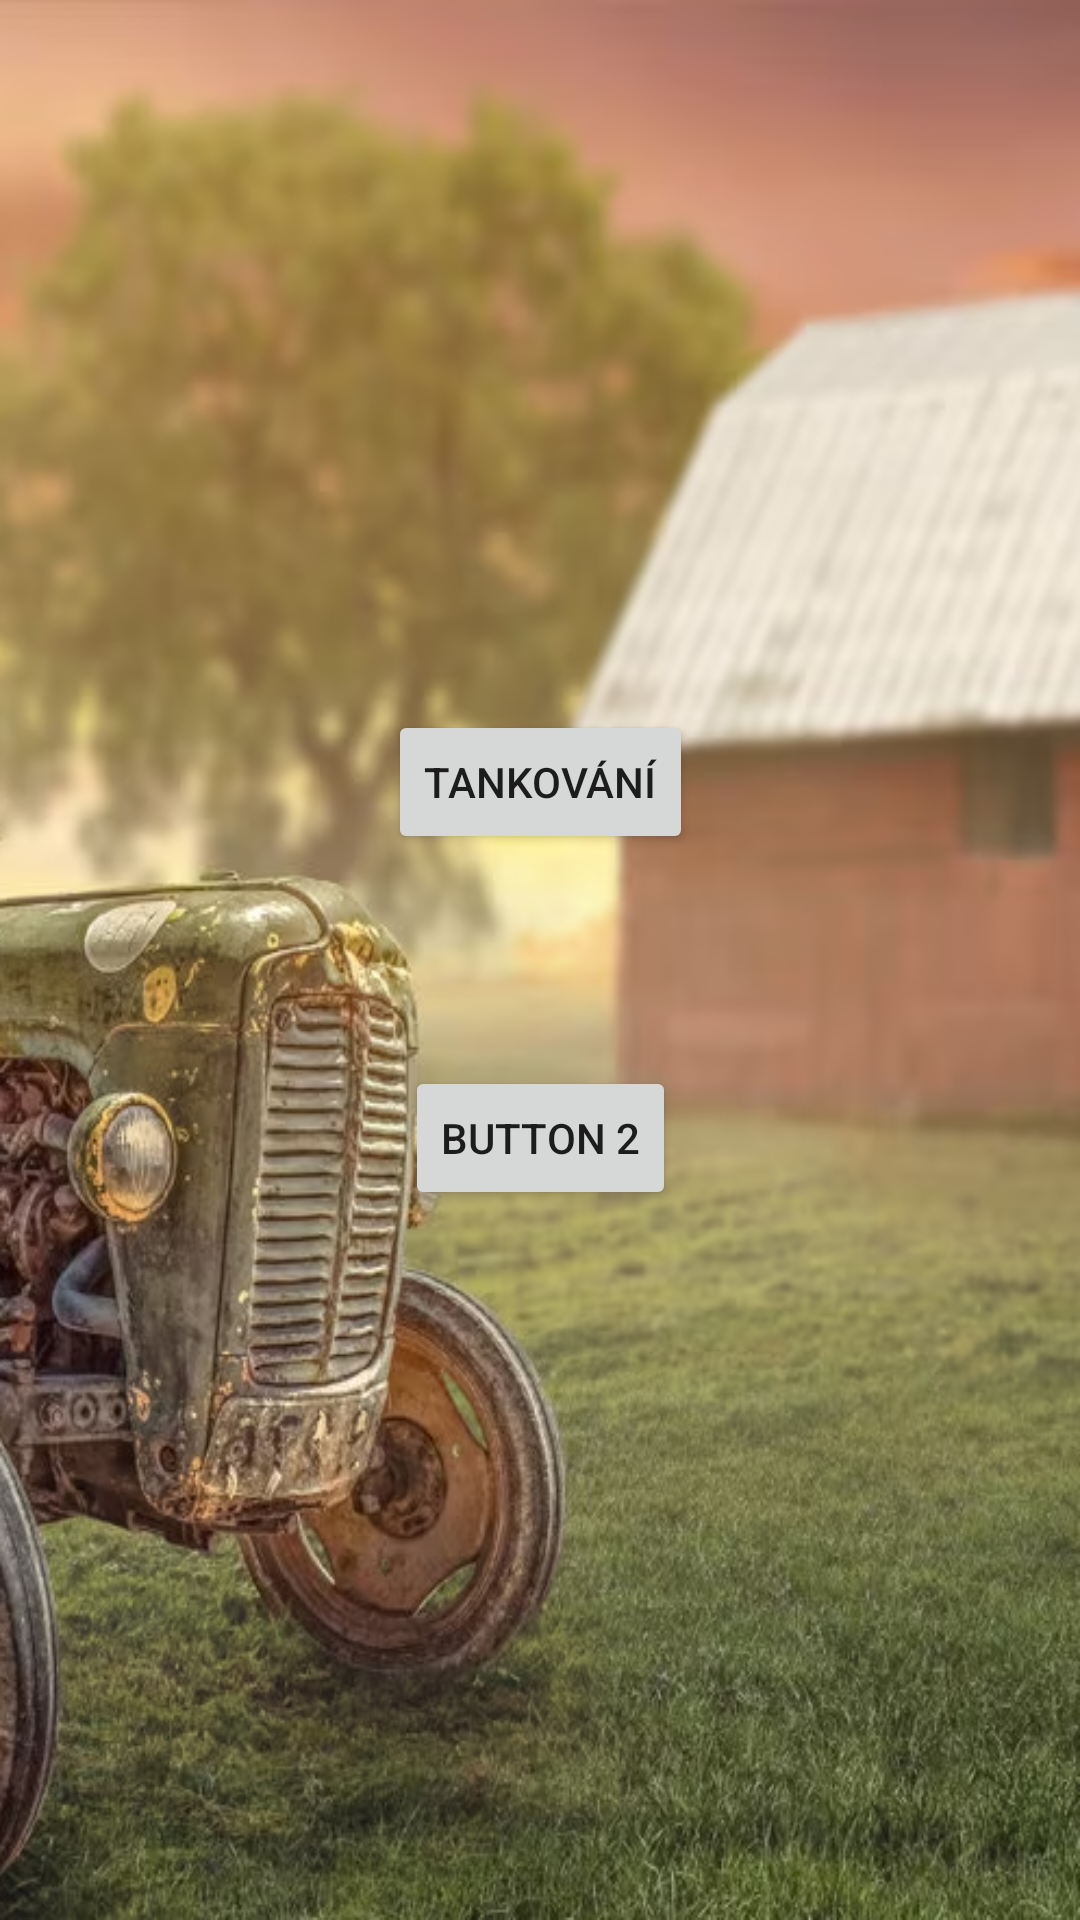

Write the Android layout XML for this screen, with the resource values it uses.
<!-- AndroidManifest.xml: application theme Theme.AZnik -->
<!-- res/layout/activity_menu.xml -->
<?xml version="1.0" encoding="utf-8"?>
<androidx.constraintlayout.widget.ConstraintLayout xmlns:android="http://schemas.android.com/apk/res/android"
    xmlns:app="http://schemas.android.com/apk/res-auto"
    xmlns:tools="http://schemas.android.com/tools"
    android:layout_width="match_parent"
    android:layout_height="match_parent"
    android:background="@drawable/traktorpozadi"
    tools:context=".MenuActivity">


    <Button
        android:id="@+id/button1"
        android:layout_width="wrap_content"
        android:layout_height="wrap_content"
        android:text="Tankování"
        app:layout_constraintBottom_toBottomOf="parent"
        app:layout_constraintEnd_toEndOf="parent"
        app:layout_constraintStart_toStartOf="parent"
        app:layout_constraintTop_toTopOf="parent"
        app:layout_constraintVertical_bias="0.4" />

    <Button
        android:id="@+id/button2"
        android:layout_width="wrap_content"
        android:layout_height="wrap_content"
        android:text="Button 2"
        app:layout_constraintBottom_toBottomOf="parent"
        app:layout_constraintEnd_toEndOf="parent"
        app:layout_constraintStart_toStartOf="parent"
        app:layout_constraintTop_toTopOf="parent"
        app:layout_constraintVertical_bias="0.6" />

</androidx.constraintlayout.widget.ConstraintLayout>
<!-- resources referenced by this layout -->
<resources>
  <!-- drawable traktorpozadi: png bitmap (drawable, 601287 bytes) -->
  <style name="Theme.AZnik" parent="Theme.MaterialComponents.DayNight.DarkActionBar">
          
          <item name="colorPrimary">@color/purple_500</item>
          <item name="colorPrimaryVariant">@color/purple_700</item>
          <item name="colorOnPrimary">@color/white</item>
          
          <item name="colorSecondary">@color/teal_200</item>
          <item name="colorSecondaryVariant">@color/teal_700</item>
          <item name="colorOnSecondary">@color/black</item>
          
          <item name="android:statusBarColor">?attr/colorPrimaryVariant</item>
          
      </style>
  <!-- not gathered from this repository: default colours our renderer supplied (Android Studio template values) -->
  <color name="purple_500">#FF6200EE</color>
  <color name="purple_700">#FF3700B3</color>
  <color name="teal_200">#FF03DAC5</color>
  <color name="teal_700">#FF018786</color>
  <color name="black">#FF000000</color>
  <color name="white">#FFFFFFFF</color>
</resources>
